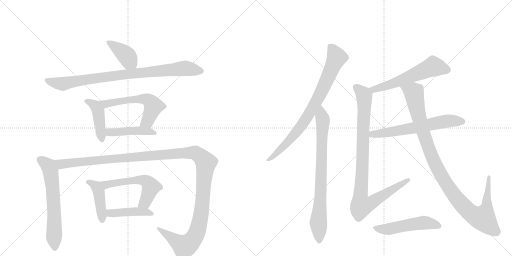
t = 0.00 s
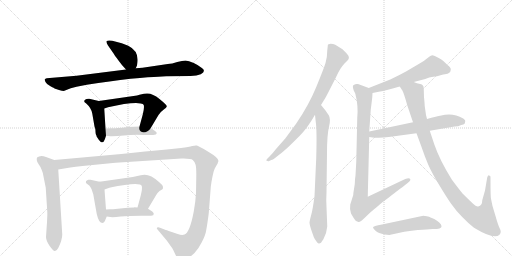
t = 2.73 s
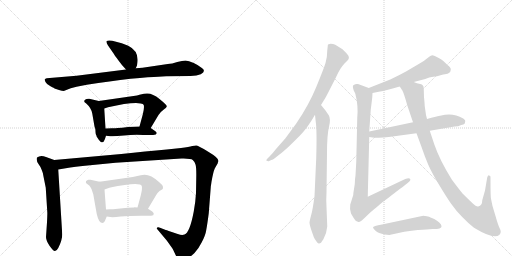
t = 5.45 s
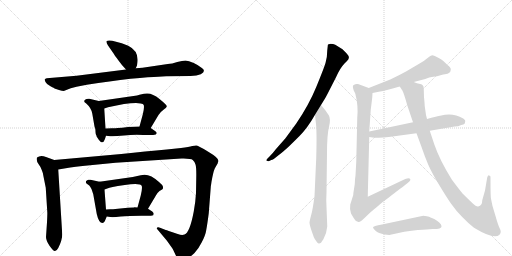
t = 8.17 s
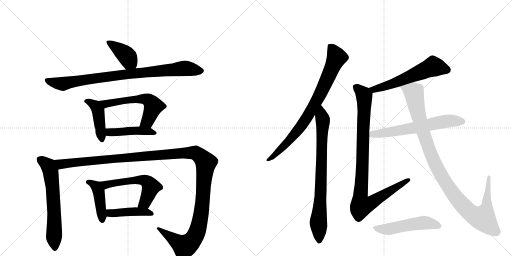
t = 10.90 s
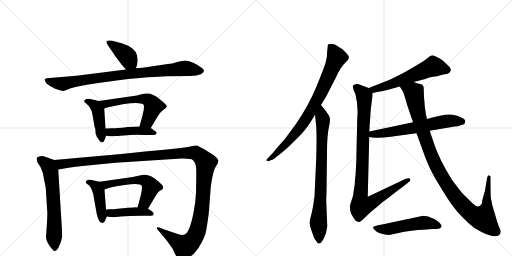
t = 13.62 s

The animated SVG that drew these frames (rendered in a browser with its animation timeline set to each time). Animation: 17 CSS @keyframes rules; one cycle of 13.62 s.

<svg version="1.1" viewBox="0 0 2048 1024" xmlns="http://www.w3.org/2000/svg">
  <g stroke="lightgray" stroke-dasharray="1,1" stroke-width="1" transform="scale(4, 4)">
    <line x1="0" y1="0" x2="256" y2="256"></line>
    <line x1="256" y1="0" x2="0" y2="256"></line>
    <line x1="128" y1="0" x2="128" y2="256"></line>
    <line x1="0" y1="128" x2="256" y2="128"></line>
    <line x1="256" y1="0" x2="512" y2="256"></line>
    <line x1="512" y1="0" x2="256" y2="256"></line>
    <line x1="384" y1="0" x2="384" y2="256"></line>
    <line x1="256" y1="128" x2="512" y2="128"></line>
  </g>
<g transform="scale(1, -1) translate(0, -850)">
   <style type="text/css">
    @keyframes keyframes0 {
      from {
       stroke: black;
       stroke-dashoffset: 398;
       stroke-width: 128;
       }
       56% {
       animation-timing-function: step-end;
       stroke: black;
       stroke-dashoffset: 0;
       stroke-width: 128;
       }
       to {
       stroke: black;
       stroke-width: 1024;
       }
       }
       #make-me-a-hanzi-animation-0 {
         animation: keyframes0 0.573893s both;
         animation-delay: 0.000000s;
         animation-timing-function: linear;
       }
    @keyframes keyframes1 {
      from {
       stroke: black;
       stroke-dashoffset: 879;
       stroke-width: 128;
       }
       74% {
       animation-timing-function: step-end;
       stroke: black;
       stroke-dashoffset: 0;
       stroke-width: 128;
       }
       to {
       stroke: black;
       stroke-width: 1024;
       }
       }
       #make-me-a-hanzi-animation-1 {
         animation: keyframes1 0.965332s both;
         animation-delay: 0.573893s;
         animation-timing-function: linear;
       }
    @keyframes keyframes2 {
      from {
       stroke: black;
       stroke-dashoffset: 437;
       stroke-width: 128;
       }
       59% {
       animation-timing-function: step-end;
       stroke: black;
       stroke-dashoffset: 0;
       stroke-width: 128;
       }
       to {
       stroke: black;
       stroke-width: 1024;
       }
       }
       #make-me-a-hanzi-animation-2 {
         animation: keyframes2 0.605632s both;
         animation-delay: 1.539225s;
         animation-timing-function: linear;
       }
    @keyframes keyframes3 {
      from {
       stroke: black;
       stroke-dashoffset: 576;
       stroke-width: 128;
       }
       65% {
       animation-timing-function: step-end;
       stroke: black;
       stroke-dashoffset: 0;
       stroke-width: 128;
       }
       to {
       stroke: black;
       stroke-width: 1024;
       }
       }
       #make-me-a-hanzi-animation-3 {
         animation: keyframes3 0.718750s both;
         animation-delay: 2.144857s;
         animation-timing-function: linear;
       }
    @keyframes keyframes4 {
      from {
       stroke: black;
       stroke-dashoffset: 448;
       stroke-width: 128;
       }
       59% {
       animation-timing-function: step-end;
       stroke: black;
       stroke-dashoffset: 0;
       stroke-width: 128;
       }
       to {
       stroke: black;
       stroke-width: 1024;
       }
       }
       #make-me-a-hanzi-animation-4 {
         animation: keyframes4 0.614583s both;
         animation-delay: 2.863607s;
         animation-timing-function: linear;
       }
    @keyframes keyframes5 {
      from {
       stroke: black;
       stroke-dashoffset: 633;
       stroke-width: 128;
       }
       67% {
       animation-timing-function: step-end;
       stroke: black;
       stroke-dashoffset: 0;
       stroke-width: 128;
       }
       to {
       stroke: black;
       stroke-width: 1024;
       }
       }
       #make-me-a-hanzi-animation-5 {
         animation: keyframes5 0.765137s both;
         animation-delay: 3.478190s;
         animation-timing-function: linear;
       }
    @keyframes keyframes6 {
      from {
       stroke: black;
       stroke-dashoffset: 1358;
       stroke-width: 128;
       }
       82% {
       animation-timing-function: step-end;
       stroke: black;
       stroke-dashoffset: 0;
       stroke-width: 128;
       }
       to {
       stroke: black;
       stroke-width: 1024;
       }
       }
       #make-me-a-hanzi-animation-6 {
         animation: keyframes6 1.355143s both;
         animation-delay: 4.243327s;
         animation-timing-function: linear;
       }
    @keyframes keyframes7 {
      from {
       stroke: black;
       stroke-dashoffset: 433;
       stroke-width: 128;
       }
       58% {
       animation-timing-function: step-end;
       stroke: black;
       stroke-dashoffset: 0;
       stroke-width: 128;
       }
       to {
       stroke: black;
       stroke-width: 1024;
       }
       }
       #make-me-a-hanzi-animation-7 {
         animation: keyframes7 0.602376s both;
         animation-delay: 5.598470s;
         animation-timing-function: linear;
       }
    @keyframes keyframes8 {
      from {
       stroke: black;
       stroke-dashoffset: 563;
       stroke-width: 128;
       }
       65% {
       animation-timing-function: step-end;
       stroke: black;
       stroke-dashoffset: 0;
       stroke-width: 128;
       }
       to {
       stroke: black;
       stroke-width: 1024;
       }
       }
       #make-me-a-hanzi-animation-8 {
         animation: keyframes8 0.708171s both;
         animation-delay: 6.200846s;
         animation-timing-function: linear;
       }
    @keyframes keyframes9 {
      from {
       stroke: black;
       stroke-dashoffset: 438;
       stroke-width: 128;
       }
       59% {
       animation-timing-function: step-end;
       stroke: black;
       stroke-dashoffset: 0;
       stroke-width: 128;
       }
       to {
       stroke: black;
       stroke-width: 1024;
       }
       }
       #make-me-a-hanzi-animation-9 {
         animation: keyframes9 0.606445s both;
         animation-delay: 6.909017s;
         animation-timing-function: linear;
       }
    @keyframes keyframes10 {
      from {
       stroke: black;
       stroke-dashoffset: 811;
       stroke-width: 128;
       }
       73% {
       animation-timing-function: step-end;
       stroke: black;
       stroke-dashoffset: 0;
       stroke-width: 128;
       }
       to {
       stroke: black;
       stroke-width: 1024;
       }
       }
       #make-me-a-hanzi-animation-10 {
         animation: keyframes10 0.909993s both;
         animation-delay: 7.515462s;
         animation-timing-function: linear;
       }
    @keyframes keyframes11 {
      from {
       stroke: black;
       stroke-dashoffset: 791;
       stroke-width: 128;
       }
       72% {
       animation-timing-function: step-end;
       stroke: black;
       stroke-dashoffset: 0;
       stroke-width: 128;
       }
       to {
       stroke: black;
       stroke-width: 1024;
       }
       }
       #make-me-a-hanzi-animation-11 {
         animation: keyframes11 0.893717s both;
         animation-delay: 8.425456s;
         animation-timing-function: linear;
       }
    @keyframes keyframes12 {
      from {
       stroke: black;
       stroke-dashoffset: 579;
       stroke-width: 128;
       }
       65% {
       animation-timing-function: step-end;
       stroke: black;
       stroke-dashoffset: 0;
       stroke-width: 128;
       }
       to {
       stroke: black;
       stroke-width: 1024;
       }
       }
       #make-me-a-hanzi-animation-12 {
         animation: keyframes12 0.721191s both;
         animation-delay: 9.319173s;
         animation-timing-function: linear;
       }
    @keyframes keyframes13 {
      from {
       stroke: black;
       stroke-dashoffset: 958;
       stroke-width: 128;
       }
       76% {
       animation-timing-function: step-end;
       stroke: black;
       stroke-dashoffset: 0;
       stroke-width: 128;
       }
       to {
       stroke: black;
       stroke-width: 1024;
       }
       }
       #make-me-a-hanzi-animation-13 {
         animation: keyframes13 1.029622s both;
         animation-delay: 10.040365s;
         animation-timing-function: linear;
       }
    @keyframes keyframes14 {
      from {
       stroke: black;
       stroke-dashoffset: 626;
       stroke-width: 128;
       }
       67% {
       animation-timing-function: step-end;
       stroke: black;
       stroke-dashoffset: 0;
       stroke-width: 128;
       }
       to {
       stroke: black;
       stroke-width: 1024;
       }
       }
       #make-me-a-hanzi-animation-14 {
         animation: keyframes14 0.759440s both;
         animation-delay: 11.069987s;
         animation-timing-function: linear;
       }
    @keyframes keyframes15 {
      from {
       stroke: black;
       stroke-dashoffset: 1071;
       stroke-width: 128;
       }
       78% {
       animation-timing-function: step-end;
       stroke: black;
       stroke-dashoffset: 0;
       stroke-width: 128;
       }
       to {
       stroke: black;
       stroke-width: 1024;
       }
       }
       #make-me-a-hanzi-animation-15 {
         animation: keyframes15 1.121582s both;
         animation-delay: 11.829427s;
         animation-timing-function: linear;
       }
    @keyframes keyframes16 {
      from {
       stroke: black;
       stroke-dashoffset: 518;
       stroke-width: 128;
       }
       63% {
       animation-timing-function: step-end;
       stroke: black;
       stroke-dashoffset: 0;
       stroke-width: 128;
       }
       to {
       stroke: black;
       stroke-width: 1024;
       }
       }
       #make-me-a-hanzi-animation-16 {
         animation: keyframes16 0.671549s both;
         animation-delay: 12.951009s;
         animation-timing-function: linear;
       }
</style>
<path d="M 543 577 L 548 588 L 550 602 Q 555 646 513 667 L 487 677 L 449 687 Q 432 690 427 686 Q 423 682 432 668 L 455 635 Q 458 629 474 608 Q 490 587 494 583 L 504 572 C 524 550 531 550 543 577 Z" fill="lightgray"></path> 
<path d="M 633 543 L 665 545 L 762 546 Q 788 547 803 553 Q 827 566 806 579 Q 796 588 775 598 Q 754 608 742 608 Q 730 608 709 602 Q 688 595 671 594 L 570 579 L 543 577 L 504 572 L 306 547 L 187 537 Q 181 536 179 533 Q 178 530 182 522 Q 186 513 202 505 Q 218 497 218 496 L 236 490 Q 249 486 255 486 L 283 497 L 306 503 L 347 511 Q 441 526 522 535 Q 604 543 633 543 Z" fill="lightgray"></path> 
<path d="M 386 307 L 386 305 L 395 291 Q 402 284 403 282 Q 408 280 409 281 Q 414 281 416 286 Q 419 290 424 307 L 422 336 L 417 416 C 415 441 415 441 395 446 L 357 455 Q 354 456 346 454 Q 339 452 337 447 Q 336 442 341 439 Q 346 436 347 434 Q 365 418 369 396 L 378 344 L 381 335 Q 382 329 382 322 Q 382 314 386 307 Z" fill="lightgray"></path> 
<path d="M 603 338 L 634 390 Q 640 401 654 411 Q 669 420 667 426 Q 665 432 638 454 Q 611 476 590 476 Q 582 477 558 471 L 548 468 L 395 446 C 365 442 389 407 417 416 L 432 421 Q 504 438 544 438 L 563 436 Q 573 435 575 430 Q 578 418 571 392 L 558 344 C 550 315 588 312 603 338 Z" fill="lightgray"></path> 
<path d="M 424 307 L 441 305 Q 459 304 496 308 Q 534 312 573 310 L 598 310 Q 615 310 623 312 Q 632 319 620 326 L 603 338 C 592 345 588 345 558 344 L 512 342 Q 486 338 471 338 Q 463 337 448 337 L 422 336 C 392 335 394 311 424 307 Z" fill="lightgray"></path> 
<path d="M 217 210 L 184 222 Q 162 231 148 220 Q 144 208 154 194 Q 165 179 167 170 Q 171 162 174 144 L 183 99 L 189 4 Q 190 -1 188 -39 L 184 -98 Q 184 -112 198 -133 Q 213 -154 219 -154 Q 226 -155 233 -142 Q 249 -110 249 -88 L 233 172 C 231 202 231 205 217 210 Z" fill="lightgray"></path> 
<path d="M 711 -86 L 675 -74 Q 664 -69 663 -70 L 640 -61 Q 634 -58 629 -60 Q 625 -63 630 -68 L 667 -112 L 687 -140 Q 692 -147 701 -167 Q 711 -187 717 -190 Q 724 -193 744 -185 Q 764 -177 778 -162 Q 793 -147 807 -119 Q 822 -91 825 -70 Q 829 -49 835 -3 L 843 101 Q 843 106 844 109 L 846 123 Q 853 163 859 176 L 871 197 Q 871 200 874 206 Q 874 219 833 243 Q 793 267 787 268 Q 781 269 769 266 Q 757 263 724 258 L 667 252 Q 584 245 485 234 L 217 210 C 187 207 203 167 233 172 L 281 180 Q 331 187 340 187 L 462 199 L 726 216 Q 764 217 771 210 Q 779 203 782 192 Q 786 181 785 137 L 784 78 Q 782 41 775 4 Q 759 -81 738 -88 Q 728 -92 711 -86 Z" fill="lightgray"></path> 
<path d="M 419 -35 L 427 -16 C 428 -14 426 -18 424 12 L 418 92 C 416 119 416 119 398 123 L 362 131 Q 360 132 353 131 Q 346 129 344 125 Q 342 120 346 116 L 357 108 Q 360 106 366 94 L 373 73 L 387 -6 Q 395 -42 410 -42 Q 415 -42 419 -35 Z" fill="lightgray"></path> 
<path d="M 592 15 L 623 67 Q 627 77 638 86 Q 649 92 651 94 Q 653 101 651 106 Q 650 110 636 122 Q 596 160 563 149 L 531 142 L 398 123 C 368 119 390 82 418 92 L 432 97 Q 436 101 499 110 Q 562 119 567 106 Q 570 97 563 68 L 550 20 C 542 -9 577 -11 592 15 Z" fill="lightgray"></path> 
<path d="M 427 -16 L 441 -18 Q 452 -20 483 -16 Q 514 -13 565 -13 L 589 -13 Q 607 -13 613 -11 L 615 -5 Q 615 -2 609 4 L 592 15 L 550 20 L 537 21 L 536 20 L 511 19 L 452 13 Q 432 14 424 12 C 394 7 397 -12 427 -16 Z" fill="lightgray"></path> 
<path d="M 1284 430 L 1295 448 Q 1302 458 1319 492 L 1345 543 Q 1360 577 1377 595 L 1388 606 Q 1400 617 1393 628 Q 1386 638 1370 653 Q 1349 667 1341 671 Q 1333 675 1322 675 L 1312 672 Q 1311 670 1311 666 L 1309 648 Q 1309 621 1302 598 Q 1295 575 1265 502 Q 1235 429 1185 356 L 1141 296 L 1104 254 Q 1092 238 1078 224 L 1071 217 Q 1062 209 1067 207 Q 1072 204 1077 206 L 1085 210 Q 1093 211 1109 225 Q 1134 244 1150 259 Q 1166 274 1198 306 Q 1230 338 1260 391 L 1284 430 Z" fill="lightgray"></path> 
<path d="M 1309 -56 L 1306 22 Q 1304 47 1306 80 L 1308 238 Q 1308 311 1316 343 Q 1324 374 1315 389 L 1302 408 L 1284 430 C 1265 453 1257 421 1260 391 L 1263 362 Q 1268 334 1265 220 L 1258 65 Q 1251 12 1245 -9 Q 1239 -31 1238 -40 Q 1238 -50 1248 -78 L 1255 -98 Q 1259 -108 1266 -116 Q 1272 -126 1276 -124 Q 1280 -123 1284 -121 L 1294 -106 Q 1307 -81 1309 -56 Z" fill="lightgray"></path> 
<path d="M 1655 522 L 1701 534 Q 1717 541 1733 543 Q 1749 545 1762 549 Q 1775 553 1780 553 Q 1803 555 1803 572 Q 1804 579 1790 590 Q 1774 606 1771 608 Q 1769 610 1753 619 Q 1737 628 1730 629 Q 1723 629 1709 617 Q 1696 605 1675 594 L 1624 564 Q 1597 549 1561 532 L 1475 498 C 1447 487 1461 472 1490 478 L 1515 483 Q 1547 488 1599 504 L 1655 522 Z" fill="lightgray"></path> 
<path d="M 1475 498 L 1432 514 Q 1423 516 1415 510 Q 1408 509 1415 488 L 1421 476 Q 1434 427 1429 378 L 1425 202 L 1422 148 L 1420 133 Q 1420 111 1416 94 Q 1413 77 1413 70 L 1401 32 Q 1398 13 1404 -4 L 1414 -21 Q 1422 -33 1424 -34 L 1434 -38 Q 1439 -41 1458 -22 L 1481 0 Q 1486 5 1505 20 L 1533 44 Q 1535 44 1564 67 L 1599 94 Q 1624 112 1634 121 Q 1645 130 1640 135 Q 1636 140 1621 134 L 1471 63 L 1477 302 L 1477 324 L 1483 411 L 1489 460 L 1490 478 C 1491 492 1491 492 1475 498 Z" fill="lightgray"></path> 
<path d="M 1477 302 L 1490 300 Q 1521 297 1555 302 L 1666 317 L 1719 327 L 1819 344 Q 1833 344 1845 350 Q 1855 352 1859 356 Q 1861 364 1861 367 Q 1862 369 1853 376 Q 1817 397 1780 391 L 1750 385 Q 1748 385 1708 374 L 1652 361 L 1477 324 C 1448 318 1447 307 1477 302 Z" fill="lightgray"></path> 
<path d="M 1696 460 L 1695 495 Q 1695 512 1681 514 Q 1667 516 1655 522 C 1626 531 1584 530 1599 504 L 1610 487 Q 1615 479 1629 429 L 1652 361 L 1666 317 L 1685 265 Q 1699 224 1713 191 Q 1728 157 1758 108 Q 1788 58 1806 33 Q 1824 7 1849 -18 Q 1874 -44 1896 -61 Q 1977 -110 1998 -89 Q 2003 -83 2003 -77 Q 2003 -71 1996 -57 Q 1990 -43 1982 -14 L 1970 26 L 1964 55 Q 1962 66 1962 125 L 1962 140 Q 1963 148 1956 148 Q 1954 153 1949 141 L 1940 88 L 1929 49 Q 1929 27 1913 24 Q 1906 22 1889 38 L 1851 75 Q 1836 93 1807 132 Q 1758 211 1737 273 L 1719 327 L 1708 374 L 1704 390 L 1699 425 Q 1697 456 1696 460 Z" fill="lightgray"></path> 
<path d="M 1539 -88 L 1557 -90 L 1617 -77 Q 1681 -68 1706 -68 L 1731 -66 Q 1750 -66 1758 -64 Q 1775 -57 1757 -40 Q 1749 -32 1737 -26 Q 1725 -20 1722 -20 Q 1718 -17 1707 -15 L 1693 -13 L 1528 -48 Q 1492 -55 1492 -59 Q 1492 -64 1502 -73 Q 1513 -83 1539 -88 Z" fill="lightgray"></path> 
      <clipPath id="make-me-a-hanzi-clip-0">
      <path d="M 543 577 L 548 588 L 550 602 Q 555 646 513 667 L 487 677 L 449 687 Q 432 690 427 686 Q 423 682 432 668 L 455 635 Q 458 629 474 608 Q 490 587 494 583 L 504 572 C 524 550 531 550 543 577 Z" fill="lightgray"></path>
      </clipPath>
      <path clip-path="url(#make-me-a-hanzi-clip-0)" d="M 432 682 L 502 632 L 535 587 " fill="none" id="make-me-a-hanzi-animation-0" stroke-dasharray="270 540" stroke-linecap="round"></path>

      <clipPath id="make-me-a-hanzi-clip-1">
      <path d="M 633 543 L 665 545 L 762 546 Q 788 547 803 553 Q 827 566 806 579 Q 796 588 775 598 Q 754 608 742 608 Q 730 608 709 602 Q 688 595 671 594 L 570 579 L 543 577 L 504 572 L 306 547 L 187 537 Q 181 536 179 533 Q 178 530 182 522 Q 186 513 202 505 Q 218 497 218 496 L 236 490 Q 249 486 255 486 L 283 497 L 306 503 L 347 511 Q 441 526 522 535 Q 604 543 633 543 Z" fill="lightgray"></path>
      </clipPath>
      <path clip-path="url(#make-me-a-hanzi-clip-1)" d="M 186 529 L 249 515 L 468 549 L 733 577 L 803 566 " fill="none" id="make-me-a-hanzi-animation-1" stroke-dasharray="751 1502" stroke-linecap="round"></path>

      <clipPath id="make-me-a-hanzi-clip-2">
      <path d="M 386 307 L 386 305 L 395 291 Q 402 284 403 282 Q 408 280 409 281 Q 414 281 416 286 Q 419 290 424 307 L 422 336 L 417 416 C 415 441 415 441 395 446 L 357 455 Q 354 456 346 454 Q 339 452 337 447 Q 336 442 341 439 Q 346 436 347 434 Q 365 418 369 396 L 378 344 L 381 335 Q 382 329 382 322 Q 382 314 386 307 Z" fill="lightgray"></path>
      </clipPath>
      <path clip-path="url(#make-me-a-hanzi-clip-2)" d="M 345 446 L 382 426 L 392 407 L 408 291 " fill="none" id="make-me-a-hanzi-animation-2" stroke-dasharray="309 618" stroke-linecap="round"></path>

      <clipPath id="make-me-a-hanzi-clip-3">
      <path d="M 603 338 L 634 390 Q 640 401 654 411 Q 669 420 667 426 Q 665 432 638 454 Q 611 476 590 476 Q 582 477 558 471 L 548 468 L 395 446 C 365 442 389 407 417 416 L 432 421 Q 504 438 544 438 L 563 436 Q 573 435 575 430 Q 578 418 571 392 L 558 344 C 550 315 588 312 603 338 Z" fill="lightgray"></path>
      </clipPath>
      <path clip-path="url(#make-me-a-hanzi-clip-3)" d="M 403 444 L 423 435 L 569 455 L 598 447 L 612 429 L 611 416 L 590 365 L 566 348 " fill="none" id="make-me-a-hanzi-animation-3" stroke-dasharray="448 896" stroke-linecap="round"></path>

      <clipPath id="make-me-a-hanzi-clip-4">
      <path d="M 424 307 L 441 305 Q 459 304 496 308 Q 534 312 573 310 L 598 310 Q 615 310 623 312 Q 632 319 620 326 L 603 338 C 592 345 588 345 558 344 L 512 342 Q 486 338 471 338 Q 463 337 448 337 L 422 336 C 392 335 394 311 424 307 Z" fill="lightgray"></path>
      </clipPath>
      <path clip-path="url(#make-me-a-hanzi-clip-4)" d="M 429 329 L 439 321 L 563 327 L 617 318 " fill="none" id="make-me-a-hanzi-animation-4" stroke-dasharray="320 640" stroke-linecap="round"></path>

      <clipPath id="make-me-a-hanzi-clip-5">
      <path d="M 217 210 L 184 222 Q 162 231 148 220 Q 144 208 154 194 Q 165 179 167 170 Q 171 162 174 144 L 183 99 L 189 4 Q 190 -1 188 -39 L 184 -98 Q 184 -112 198 -133 Q 213 -154 219 -154 Q 226 -155 233 -142 Q 249 -110 249 -88 L 233 172 C 231 202 231 205 217 210 Z" fill="lightgray"></path>
      </clipPath>
      <path clip-path="url(#make-me-a-hanzi-clip-5)" d="M 158 213 L 194 186 L 203 162 L 213 71 L 219 -144 " fill="none" id="make-me-a-hanzi-animation-5" stroke-dasharray="505 1010" stroke-linecap="round"></path>

      <clipPath id="make-me-a-hanzi-clip-6">
      <path d="M 711 -86 L 675 -74 Q 664 -69 663 -70 L 640 -61 Q 634 -58 629 -60 Q 625 -63 630 -68 L 667 -112 L 687 -140 Q 692 -147 701 -167 Q 711 -187 717 -190 Q 724 -193 744 -185 Q 764 -177 778 -162 Q 793 -147 807 -119 Q 822 -91 825 -70 Q 829 -49 835 -3 L 843 101 Q 843 106 844 109 L 846 123 Q 853 163 859 176 L 871 197 Q 871 200 874 206 Q 874 219 833 243 Q 793 267 787 268 Q 781 269 769 266 Q 757 263 724 258 L 667 252 Q 584 245 485 234 L 217 210 C 187 207 203 167 233 172 L 281 180 Q 331 187 340 187 L 462 199 L 726 216 Q 764 217 771 210 Q 779 203 782 192 Q 786 181 785 137 L 784 78 Q 782 41 775 4 Q 759 -81 738 -88 Q 728 -92 711 -86 Z" fill="lightgray"></path>
      </clipPath>
      <path clip-path="url(#make-me-a-hanzi-clip-6)" d="M 225 206 L 248 193 L 690 235 L 769 239 L 794 231 L 823 197 L 804 -8 L 779 -97 L 756 -125 L 738 -135 L 634 -63 " fill="none" id="make-me-a-hanzi-animation-6" stroke-dasharray="1230 2460" stroke-linecap="round"></path>

      <clipPath id="make-me-a-hanzi-clip-7">
      <path d="M 419 -35 L 427 -16 C 428 -14 426 -18 424 12 L 418 92 C 416 119 416 119 398 123 L 362 131 Q 360 132 353 131 Q 346 129 344 125 Q 342 120 346 116 L 357 108 Q 360 106 366 94 L 373 73 L 387 -6 Q 395 -42 410 -42 Q 415 -42 419 -35 Z" fill="lightgray"></path>
      </clipPath>
      <path clip-path="url(#make-me-a-hanzi-clip-7)" d="M 352 122 L 385 104 L 395 84 L 409 -32 " fill="none" id="make-me-a-hanzi-animation-7" stroke-dasharray="305 610" stroke-linecap="round"></path>

      <clipPath id="make-me-a-hanzi-clip-8">
      <path d="M 592 15 L 623 67 Q 627 77 638 86 Q 649 92 651 94 Q 653 101 651 106 Q 650 110 636 122 Q 596 160 563 149 L 531 142 L 398 123 C 368 119 390 82 418 92 L 432 97 Q 436 101 499 110 Q 562 119 567 106 Q 570 97 563 68 L 550 20 C 542 -9 577 -11 592 15 Z" fill="lightgray"></path>
      </clipPath>
      <path clip-path="url(#make-me-a-hanzi-clip-8)" d="M 406 121 L 428 112 L 550 130 L 573 130 L 589 123 L 604 103 L 580 40 L 558 24 " fill="none" id="make-me-a-hanzi-animation-8" stroke-dasharray="435 870" stroke-linecap="round"></path>

      <clipPath id="make-me-a-hanzi-clip-9">
      <path d="M 427 -16 L 441 -18 Q 452 -20 483 -16 Q 514 -13 565 -13 L 589 -13 Q 607 -13 613 -11 L 615 -5 Q 615 -2 609 4 L 592 15 L 550 20 L 537 21 L 536 20 L 511 19 L 452 13 Q 432 14 424 12 C 394 7 397 -12 427 -16 Z" fill="lightgray"></path>
      </clipPath>
      <path clip-path="url(#make-me-a-hanzi-clip-9)" d="M 430 6 L 447 -3 L 543 4 L 583 2 L 608 -6 " fill="none" id="make-me-a-hanzi-animation-9" stroke-dasharray="310 620" stroke-linecap="round"></path>

      <clipPath id="make-me-a-hanzi-clip-10">
      <path d="M 1284 430 L 1295 448 Q 1302 458 1319 492 L 1345 543 Q 1360 577 1377 595 L 1388 606 Q 1400 617 1393 628 Q 1386 638 1370 653 Q 1349 667 1341 671 Q 1333 675 1322 675 L 1312 672 Q 1311 670 1311 666 L 1309 648 Q 1309 621 1302 598 Q 1295 575 1265 502 Q 1235 429 1185 356 L 1141 296 L 1104 254 Q 1092 238 1078 224 L 1071 217 Q 1062 209 1067 207 Q 1072 204 1077 206 L 1085 210 Q 1093 211 1109 225 Q 1134 244 1150 259 Q 1166 274 1198 306 Q 1230 338 1260 391 L 1284 430 Z" fill="lightgray"></path>
      </clipPath>
      <path clip-path="url(#make-me-a-hanzi-clip-10)" d="M 1319 668 L 1347 621 L 1261 435 L 1196 334 L 1097 226 L 1072 211 " fill="none" id="make-me-a-hanzi-animation-10" stroke-dasharray="683 1366" stroke-linecap="round"></path>

      <clipPath id="make-me-a-hanzi-clip-11">
      <path d="M 1309 -56 L 1306 22 Q 1304 47 1306 80 L 1308 238 Q 1308 311 1316 343 Q 1324 374 1315 389 L 1302 408 L 1284 430 C 1265 453 1257 421 1260 391 L 1263 362 Q 1268 334 1265 220 L 1258 65 Q 1251 12 1245 -9 Q 1239 -31 1238 -40 Q 1238 -50 1248 -78 L 1255 -98 Q 1259 -108 1266 -116 Q 1272 -126 1276 -124 Q 1280 -123 1284 -121 L 1294 -106 Q 1307 -81 1309 -56 Z" fill="lightgray"></path>
      </clipPath>
      <path clip-path="url(#make-me-a-hanzi-clip-11)" d="M 1284 421 L 1292 357 L 1281 42 L 1273 -40 L 1276 -113 " fill="none" id="make-me-a-hanzi-animation-11" stroke-dasharray="663 1326" stroke-linecap="round"></path>

      <clipPath id="make-me-a-hanzi-clip-12">
      <path d="M 1655 522 L 1701 534 Q 1717 541 1733 543 Q 1749 545 1762 549 Q 1775 553 1780 553 Q 1803 555 1803 572 Q 1804 579 1790 590 Q 1774 606 1771 608 Q 1769 610 1753 619 Q 1737 628 1730 629 Q 1723 629 1709 617 Q 1696 605 1675 594 L 1624 564 Q 1597 549 1561 532 L 1475 498 C 1447 487 1461 472 1490 478 L 1515 483 Q 1547 488 1599 504 L 1655 522 Z" fill="lightgray"></path>
      </clipPath>
      <path clip-path="url(#make-me-a-hanzi-clip-12)" d="M 1787 571 L 1733 584 L 1555 509 L 1495 492 L 1484 497 " fill="none" id="make-me-a-hanzi-animation-12" stroke-dasharray="451 902" stroke-linecap="round"></path>

      <clipPath id="make-me-a-hanzi-clip-13">
      <path d="M 1475 498 L 1432 514 Q 1423 516 1415 510 Q 1408 509 1415 488 L 1421 476 Q 1434 427 1429 378 L 1425 202 L 1422 148 L 1420 133 Q 1420 111 1416 94 Q 1413 77 1413 70 L 1401 32 Q 1398 13 1404 -4 L 1414 -21 Q 1422 -33 1424 -34 L 1434 -38 Q 1439 -41 1458 -22 L 1481 0 Q 1486 5 1505 20 L 1533 44 Q 1535 44 1564 67 L 1599 94 Q 1624 112 1634 121 Q 1645 130 1640 135 Q 1636 140 1621 134 L 1471 63 L 1477 302 L 1477 324 L 1483 411 L 1489 460 L 1490 478 C 1491 492 1491 492 1475 498 Z" fill="lightgray"></path>
      </clipPath>
      <path clip-path="url(#make-me-a-hanzi-clip-13)" d="M 1425 500 L 1457 466 L 1441 54 L 1446 27 L 1480 35 L 1634 129 " fill="none" id="make-me-a-hanzi-animation-13" stroke-dasharray="830 1660" stroke-linecap="round"></path>

      <clipPath id="make-me-a-hanzi-clip-14">
      <path d="M 1477 302 L 1490 300 Q 1521 297 1555 302 L 1666 317 L 1719 327 L 1819 344 Q 1833 344 1845 350 Q 1855 352 1859 356 Q 1861 364 1861 367 Q 1862 369 1853 376 Q 1817 397 1780 391 L 1750 385 Q 1748 385 1708 374 L 1652 361 L 1477 324 C 1448 318 1447 307 1477 302 Z" fill="lightgray"></path>
      </clipPath>
      <path clip-path="url(#make-me-a-hanzi-clip-14)" d="M 1485 308 L 1491 314 L 1628 333 L 1790 366 L 1848 364 " fill="none" id="make-me-a-hanzi-animation-14" stroke-dasharray="498 996" stroke-linecap="round"></path>

      <clipPath id="make-me-a-hanzi-clip-15">
      <path d="M 1696 460 L 1695 495 Q 1695 512 1681 514 Q 1667 516 1655 522 C 1626 531 1584 530 1599 504 L 1610 487 Q 1615 479 1629 429 L 1652 361 L 1666 317 L 1685 265 Q 1699 224 1713 191 Q 1728 157 1758 108 Q 1788 58 1806 33 Q 1824 7 1849 -18 Q 1874 -44 1896 -61 Q 1977 -110 1998 -89 Q 2003 -83 2003 -77 Q 2003 -71 1996 -57 Q 1990 -43 1982 -14 L 1970 26 L 1964 55 Q 1962 66 1962 125 L 1962 140 Q 1963 148 1956 148 Q 1954 153 1949 141 L 1940 88 L 1929 49 Q 1929 27 1913 24 Q 1906 22 1889 38 L 1851 75 Q 1836 93 1807 132 Q 1758 211 1737 273 L 1719 327 L 1708 374 L 1704 390 L 1699 425 Q 1697 456 1696 460 Z" fill="lightgray"></path>
      </clipPath>
      <path clip-path="url(#make-me-a-hanzi-clip-15)" d="M 1607 503 L 1654 481 L 1693 319 L 1734 208 L 1767 145 L 1843 37 L 1880 0 L 1919 -21 L 1933 -21 L 1945 11 L 1956 141 " fill="none" id="make-me-a-hanzi-animation-15" stroke-dasharray="943 1886" stroke-linecap="round"></path>

      <clipPath id="make-me-a-hanzi-clip-16">
      <path d="M 1539 -88 L 1557 -90 L 1617 -77 Q 1681 -68 1706 -68 L 1731 -66 Q 1750 -66 1758 -64 Q 1775 -57 1757 -40 Q 1749 -32 1737 -26 Q 1725 -20 1722 -20 Q 1718 -17 1707 -15 L 1693 -13 L 1528 -48 Q 1492 -55 1492 -59 Q 1492 -64 1502 -73 Q 1513 -83 1539 -88 Z" fill="lightgray"></path>
      </clipPath>
      <path clip-path="url(#make-me-a-hanzi-clip-16)" d="M 1496 -61 L 1560 -66 L 1696 -41 L 1754 -52 " fill="none" id="make-me-a-hanzi-animation-16" stroke-dasharray="390 780" stroke-linecap="round"></path>

</g>
</svg>
